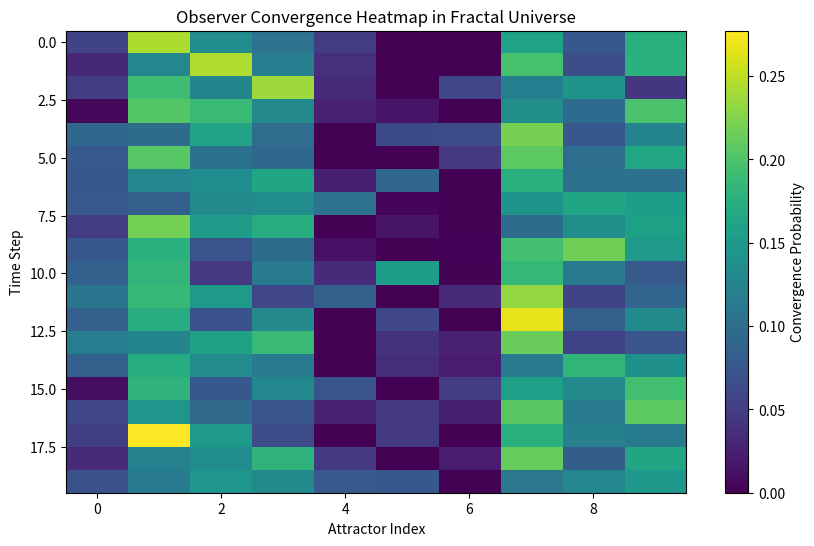

This figure's Python source:
import numpy as np
import matplotlib.pyplot as plt

# パラメータ
num_attractors = 10
dim = 3          # 可視化用に低次元
time_steps = 20

# --- 抽象的確率分布の生成 ---
# 各アトラクターに対する収束確率をランダムでフラクタル風に生成
np.random.seed(42)
def generate_probabilities(num_attractors, time_steps):
    base = np.random.rand(num_attractors)
    base /= base.sum()  # 正規化
    probs = np.zeros((time_steps, num_attractors))
    for t in range(time_steps):
        # 時間変化で微小摂動
        perturb = np.random.normal(scale=0.05, size=num_attractors)
        probs[t] = base + perturb
        probs[t] = np.clip(probs[t], 0, None)
        probs[t] /= probs[t].sum()
    return probs

probs = generate_probabilities(num_attractors, time_steps)

# --- ヒートマップ作成 ---
plt.figure(figsize=(10, 6))
plt.imshow(probs, cmap='viridis', aspect='auto')
plt.colorbar(label='Convergence Probability')
plt.xlabel('Attractor Index')
plt.ylabel('Time Step')
plt.title('Observer Convergence Heatmap in Fractal Universe')
plt.show()
